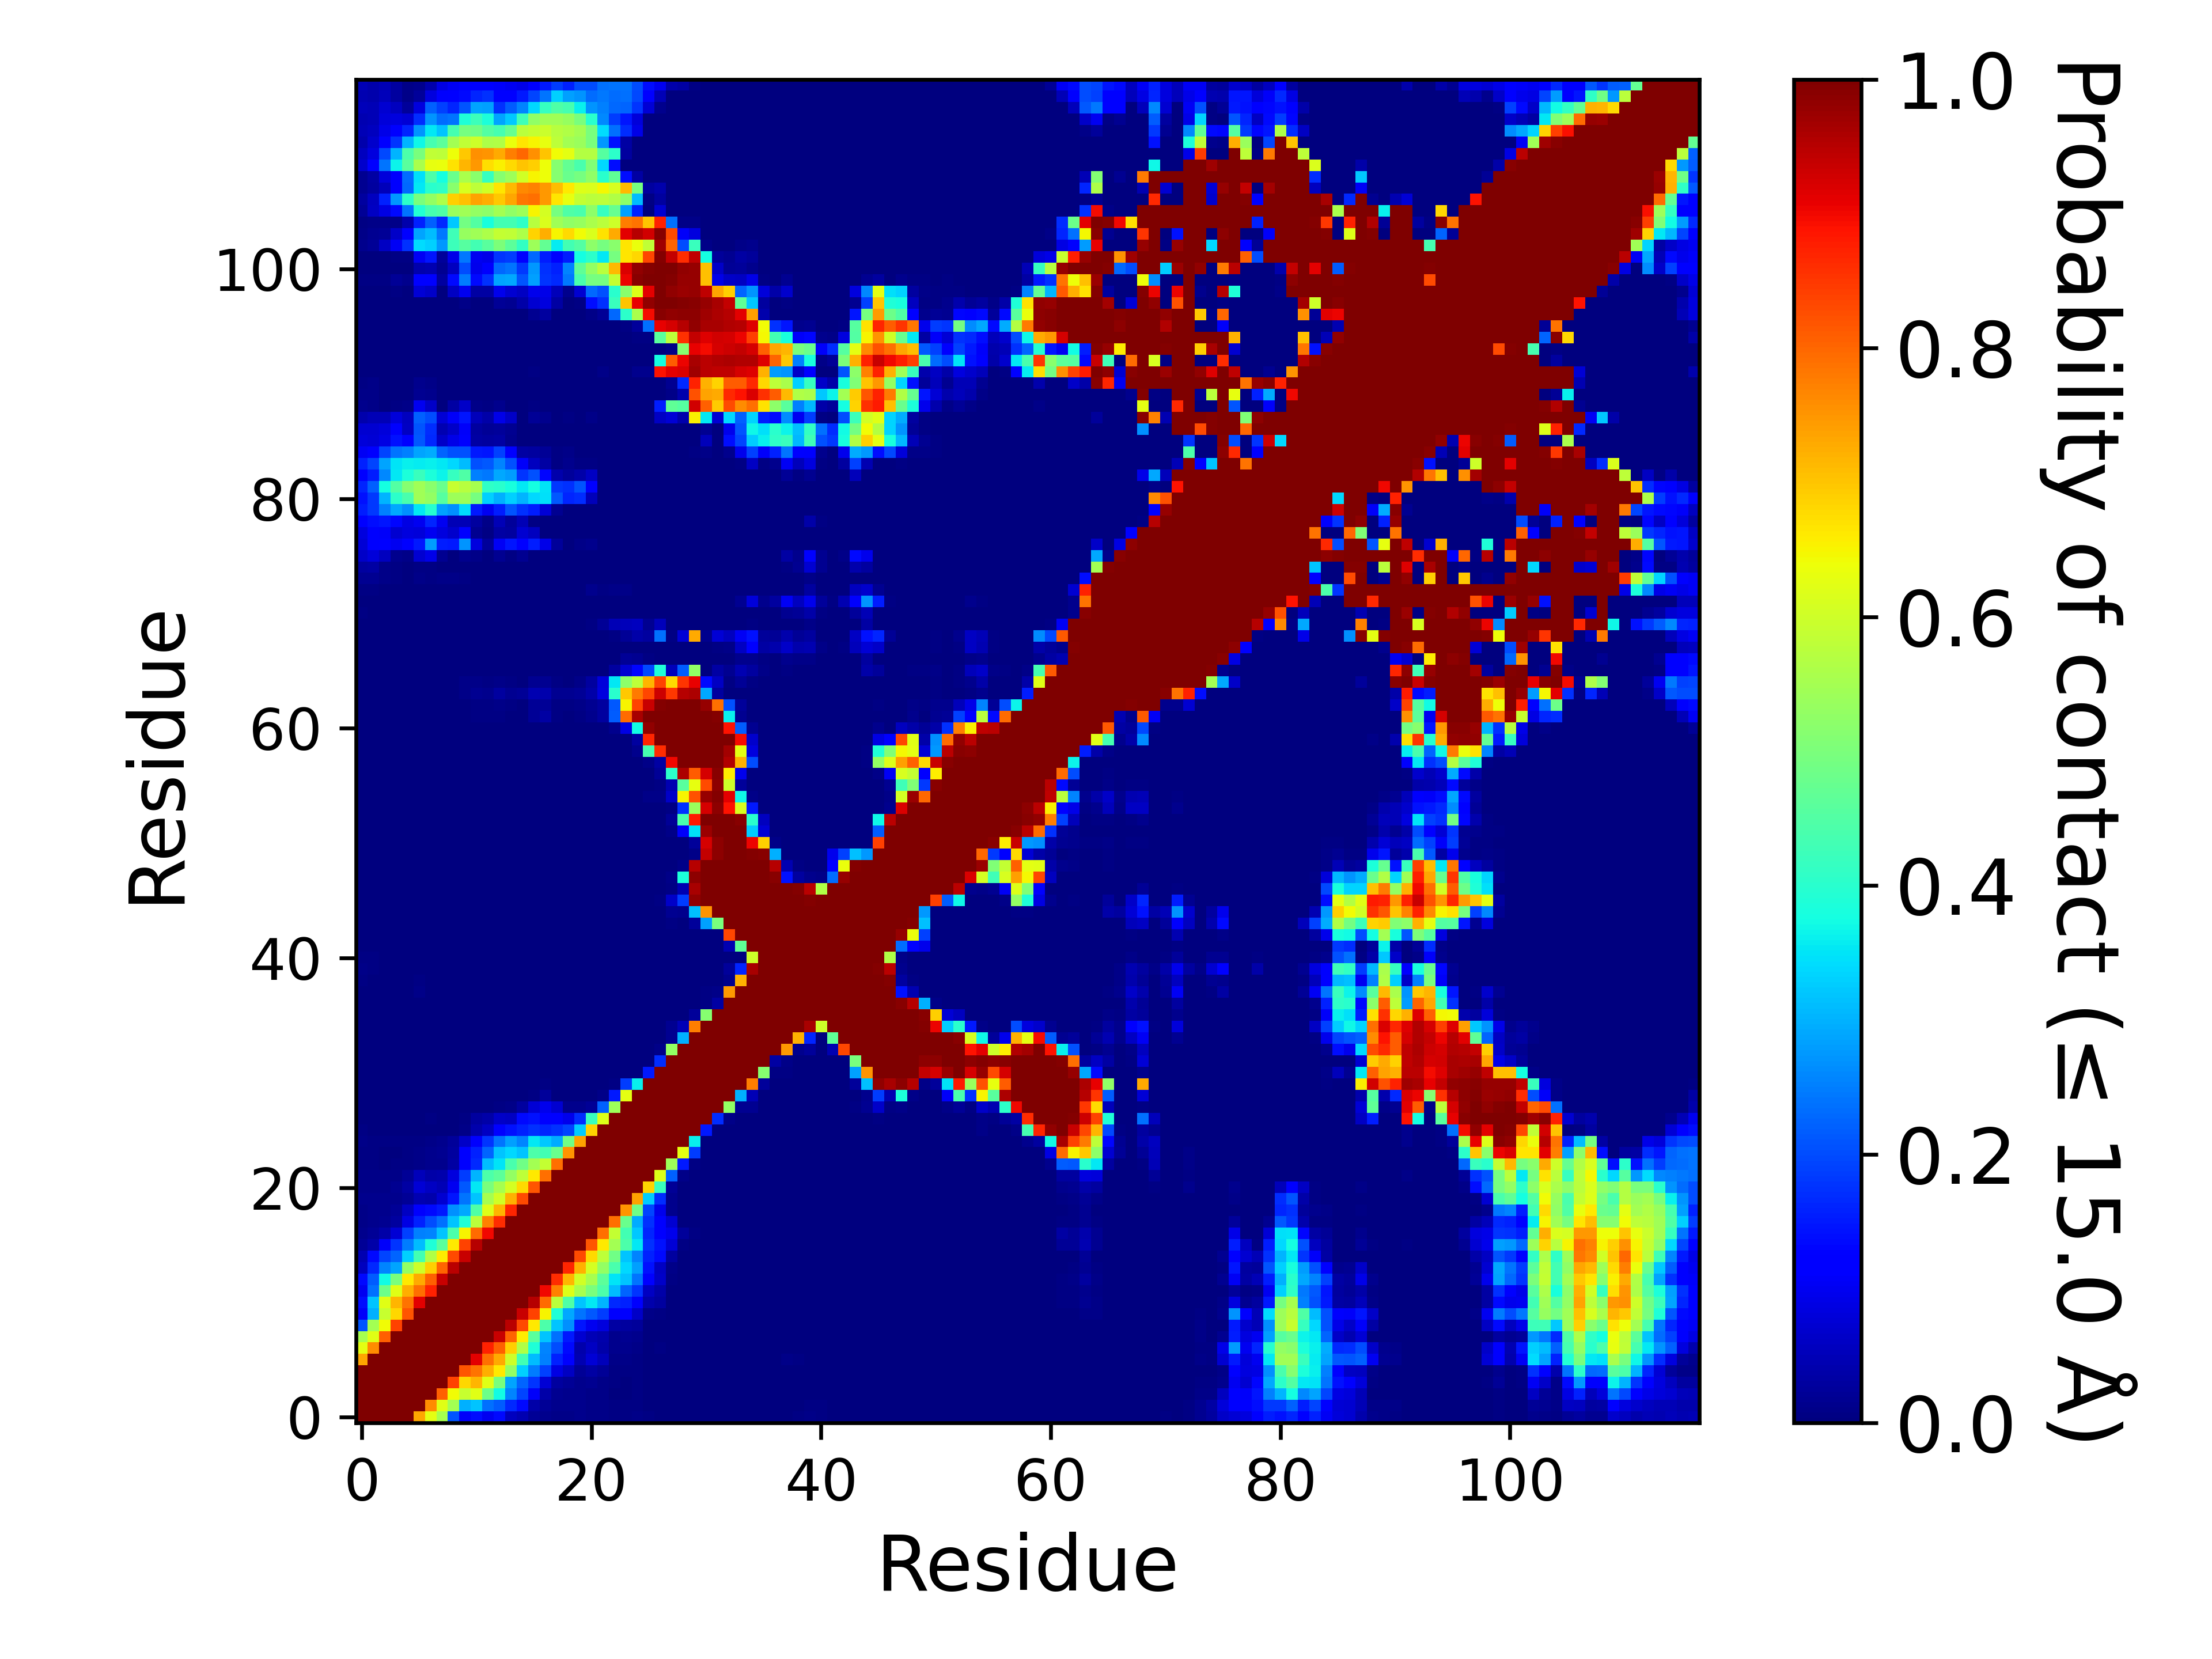

The table this chart was drawn from, first rows:
, 1, 2, 3, 4, 5, 6, 7, 8, 9, 10, 11, 12, 13, 14, 15, 16, 17, 18, 19, 20, 21, 22, 23
1, 1.0, 1.0, 1.0, 1.0, 1.0, 0.7322, 0.628, 0.5514, 0.2087, 0.1092, 0.1385, 0.09978, 0.1349, 0.0574, 0.04673, 0.0226, 0.01298, 0.01022, 0.01101, 0.01208, 0.00983, 0.01148, 0.00765
2, 1.0, 1.0, 1.0, 1.0, 1.0, 1.0, 0.758, 0.6226, 0.5486, 0.2983, 0.3185, 0.235, 0.2154, 0.1656, 0.136, 0.03882, 0.0214, 0.01369, 0.01451, 0.01321, 0.00975, 0.01025, 0.00513
3, 1.0, 1.0, 1.0, 1.0, 1.0, 1.0, 1.0, 0.8084, 0.6415, 0.5904, 0.6215, 0.4826, 0.3716, 0.2558, 0.1921, 0.1066, 0.03603, 0.01929, 0.01523, 0.01331, 0.00883, 0.0079, 0.00309
4, 1.0, 1.0, 1.0, 1.0, 1.0, 1.0, 1.0, 1.0, 0.8388, 0.683, 0.7154, 0.6219, 0.4966, 0.2883, 0.2241, 0.1791, 0.07569, 0.02741, 0.02102, 0.01425, 0.01644, 0.01071, 0.00534
5, 1.0, 1.0, 1.0, 1.0, 1.0, 1.0, 1.0, 1.0, 1.0, 0.8172, 0.7852, 0.7256, 0.6628, 0.53, 0.3297, 0.2472, 0.191, 0.08754, 0.05965, 0.02298, 0.03431, 0.02082, 0.00618
6, 0.7322, 1.0, 1.0, 1.0, 1.0, 1.0, 1.0, 1.0, 1.0, 1.0, 0.913, 0.7891, 0.7282, 0.6008, 0.4333, 0.3103, 0.2524, 0.1582, 0.1124, 0.04302, 0.07723, 0.05228, 0.01067
7, 0.628, 0.758, 1.0, 1.0, 1.0, 1.0, 1.0, 1.0, 1.0, 1.0, 1.0, 0.8712, 0.8048, 0.6897, 0.5664, 0.3882, 0.2547, 0.2028, 0.1351, 0.04195, 0.06067, 0.03633, 0.01287
8, 0.5514, 0.6226, 0.8084, 1.0, 1.0, 1.0, 1.0, 1.0, 1.0, 1.0, 1.0, 1.0, 0.9356, 0.8015, 0.6563, 0.4586, 0.3185, 0.2378, 0.1491, 0.07172, 0.05008, 0.03945, 0.01338
9, 0.2087, 0.5486, 0.6415, 0.8388, 1.0, 1.0, 1.0, 1.0, 1.0, 1.0, 1.0, 1.0, 1.0, 0.9462, 0.8293, 0.6623, 0.4443, 0.3167, 0.2665, 0.1476, 0.1005, 0.08215, 0.03278
10, 0.1092, 0.2983, 0.5904, 0.683, 0.8172, 1.0, 1.0, 1.0, 1.0, 1.0, 1.0, 1.0, 1.0, 1.0, 0.9369, 0.8361, 0.6497, 0.3905, 0.2892, 0.2409, 0.2143, 0.1839, 0.1128
11, 0.1385, 0.3185, 0.6215, 0.7154, 0.7852, 0.913, 1.0, 1.0, 1.0, 1.0, 1.0, 1.0, 1.0, 1.0, 1.0, 0.952, 0.7953, 0.5752, 0.4485, 0.3174, 0.3553, 0.303, 0.1673
12, 0.09978, 0.235, 0.4826, 0.6219, 0.7256, 0.7891, 0.8712, 1.0, 1.0, 1.0, 1.0, 1.0, 1.0, 1.0, 1.0, 1.0, 0.9016, 0.7717, 0.6173, 0.5525, 0.4963, 0.4442, 0.3105
13, 0.1349, 0.2154, 0.3716, 0.4966, 0.6628, 0.7282, 0.8048, 0.9356, 1.0, 1.0, 1.0, 1.0, 1.0, 1.0, 1.0, 1.0, 1.0, 0.8632, 0.7177, 0.6028, 0.5545, 0.4641, 0.351
14, 0.0574, 0.1656, 0.2558, 0.2883, 0.53, 0.6008, 0.6897, 0.8015, 0.9462, 1.0, 1.0, 1.0, 1.0, 1.0, 1.0, 1.0, 1.0, 1.0, 0.8677, 0.7194, 0.6082, 0.53, 0.4412
15, 0.04673, 0.136, 0.1921, 0.2241, 0.3297, 0.4333, 0.5664, 0.6563, 0.8293, 0.9369, 1.0, 1.0, 1.0, 1.0, 1.0, 1.0, 1.0, 1.0, 1.0, 0.8307, 0.6785, 0.5784, 0.4847
16, 0.0226, 0.03882, 0.1066, 0.1791, 0.2472, 0.3103, 0.3882, 0.4586, 0.6623, 0.8361, 0.952, 1.0, 1.0, 1.0, 1.0, 1.0, 1.0, 1.0, 1.0, 1.0, 0.818, 0.6621, 0.5497
17, 0.01298, 0.0214, 0.03603, 0.07569, 0.191, 0.2524, 0.2547, 0.3185, 0.4443, 0.6497, 0.7953, 0.9016, 1.0, 1.0, 1.0, 1.0, 1.0, 1.0, 1.0, 1.0, 1.0, 0.7899, 0.5891
18, 0.01022, 0.01369, 0.01929, 0.02741, 0.08754, 0.1582, 0.2028, 0.2378, 0.3167, 0.3905, 0.5752, 0.7717, 0.8632, 1.0, 1.0, 1.0, 1.0, 1.0, 1.0, 1.0, 1.0, 1.0, 0.7922
19, 0.01101, 0.01451, 0.01523, 0.02102, 0.05965, 0.1124, 0.1351, 0.1491, 0.2665, 0.2892, 0.4485, 0.6173, 0.7177, 0.8677, 1.0, 1.0, 1.0, 1.0, 1.0, 1.0, 1.0, 1.0, 1
20, 0.01208, 0.01321, 0.01331, 0.01425, 0.02298, 0.04302, 0.04195, 0.07172, 0.1476, 0.2409, 0.3174, 0.5525, 0.6028, 0.7194, 0.8307, 1.0, 1.0, 1.0, 1.0, 1.0, 1.0, 1.0, 1.0
21, 0.00983, 0.00975, 0.00883, 0.01644, 0.03431, 0.07723, 0.06067, 0.05008, 0.1005, 0.2143, 0.3553, 0.4963, 0.5545, 0.6082, 0.6785, 0.818, 1.0, 1.0, 1.0, 1.0, 1.0, 1.0, 1.0
22, 0.01148, 0.01025, 0.0079, 0.01071, 0.02082, 0.05228, 0.03633, 0.03945, 0.08215, 0.1839, 0.303, 0.4442, 0.4641, 0.53, 0.5784, 0.6621, 0.7899, 1.0, 1.0, 1.0, 1.0, 1.0, 1.0
23, 0.00765, 0.00513, 0.00309, 0.00534, 0.00618, 0.01067, 0.01287, 0.01338, 0.03278, 0.1128, 0.1673, 0.3105, 0.351, 0.4412, 0.4847, 0.5497, 0.5891, 0.7922, 1, 1.0, 1.0, 1.0, 1.0
24, 0.00713, 0.0058, 0.0026, 0.00369, 0.00498, 0.00873, 0.0121, 0.0169, 0.0289, 0.1111, 0.1596, 0.2257, 0.3177, 0.3362, 0.3198, 0.4451, 0.4312, 0.4802, 0.7521, 1.0, 1.0, 1.0, 1.0
25, 0.00865, 0.00772, 0.00516, 0.00431, 0.00426, 0.00687, 0.00827, 0.01542, 0.0245, 0.0626, 0.1115, 0.1786, 0.2404, 0.2814, 0.2545, 0.3545, 0.3213, 0.2951, 0.487, 0.7349, 1.0, 1.0, 1.0
26, 0.00417, 0.00306, 0.00083, 0.0008, 0.00276, 0.00292, 0.00383, 0.00298, 0.00231, 0.01004, 0.04112, 0.06011, 0.1193, 0.1428, 0.1594, 0.1721, 0.1611, 0.1723, 0.1942, 0.3264, 0.687, 1.0, 1.0
27, 0.00306, 0.00223, 0.00054, 0.00054, 0.00267, 0.00297, 0.00411, 0.00285, 0.00325, 0.0045, 0.02958, 0.03791, 0.06388, 0.06232, 0.1365, 0.1421, 0.1255, 0.1262, 0.09462, 0.1713, 0.4212, 0.6198, 1.0
28, 0.00141, 0.001, 9.99990000099999e-06, 0.0003, 0.00109, 0.00112, 0.00221, 1.999980000199998e-05, 0.00018, 0.0004, 0.00236, 0.00305, 0.00652, 0.00832, 0.02876, 0.07641, 0.0946, 0.07404, 0.01539, 0.01524, 0.02222, 0.2209, 0.5408
29, 8.99991000089999e-05, 0.0, 0.0, 0.0, 9.99990000099999e-06, 9.99990000099999e-05, 0.0, 0.0, 0.0, 0.0, 0.0, 0.0, 0.0, 0.0, 0.00213, 0.00399, 0.02409, 0.00128, 9.99990000099999e-06, 6.999930000699993e-05, 1.999980000199998e-05, 0.00791, 0.1519
30, 0.0, 0.0, 0.0, 0.0, 0.0, 0.0, 0.0, 0.0, 0.0, 0.0, 0.0, 0.0, 0.0, 0.0, 0.0, 0.0008, 0.00519, 0.00015, 0.0, 0.0, 0.0, 3.999960000399996e-05, 0.00683
31, 0.0, 0.0, 0.0, 0.0, 0.0, 0.0, 0.0, 0.0, 0.0, 0.0, 0.0, 0.0, 0.0, 0.0, 0.0, 0.0, 0.0, 0.0, 0.0, 0.0, 0.0, 0.0, 0.0
32, 0.0, 0.0, 0.0, 0.0, 0.0, 0.0, 0.0, 0.0, 0.0, 0.0, 0.0, 0.0, 0.0, 0.0, 0.0, 0.0, 0.0, 0.0, 0.0, 0.0, 0.0, 0.0, 0.0
33, 0.0, 0.0, 0.0, 0.0, 0.0, 0.0, 0.0, 0.0, 0.0, 0.0, 0.0, 0.0, 0.0, 0.0, 0.0, 0.0, 0.0, 0.0, 0.0, 0.0, 0.0, 0.0, 0.0
34, 0.0, 0.0, 0.0, 0.0, 0.0, 0.0, 0.0, 0.0, 0.0, 0.0, 0.0, 0.0, 0.0, 0.0, 0.0, 0.0, 0.0, 0.0, 0.0, 0.0, 0.0, 0.0, 0.0
35, 0.0, 0.0, 0.0, 0.0, 0.0, 0.0, 0.0, 0.0, 0.0, 0.0, 0.0, 0.0, 0.0, 0.0, 0.0, 0.00032, 0.00043, 0.0, 0.0, 0.0, 0.0, 0.0, 0.0
36, 0.0, 0.0, 0.0, 0.0, 0.0, 0.0, 0.0, 0.0, 0.0, 0.0, 0.0, 0.0, 0.0, 0.0, 0.0, 0.0, 0.0, 0.0, 0.0, 0.0, 0.0, 0.0, 0.0
37, 0.00018, 1.999980000199998e-05, 0.0, 0.0, 0.0, 0.00019, 0.0, 0.0, 0.0, 0.0, 0.0, 0.0, 0.0, 0.0, 0.0, 0.0, 0.0, 0.0, 0.0, 0.0, 0.0, 0.0, 0.0
38, 0.0023, 0.001, 0.00061, 0.00019, 0.00081, 0.00871, 0.00204, 0.0, 0.00035, 0.00057, 0.0, 0.0, 0.0, 0.0, 0.0, 0.00119, 0.00105, 0.0, 0.0, 0.0, 0.0, 0.0, 0.0
39, 0.00412, 0.00261, 0.00105, 0.00119, 0.00234, 0.00775, 0.00229, 0.0, 0.00207, 0.00278, 0.0, 0.0, 0.0, 0.0, 0.0, 8.99991000089999e-05, 0.00039, 0.0, 0.0, 0.0, 0.0, 0.0, 0.0
40, 0.00964, 0.0045, 0.00236, 0.00343, 0.00197, 0.00316, 4.999950000499995e-05, 0.0, 0.00032, 0.00091, 0.0, 0.0, 9.99990000099999e-06, 0.0, 0.0, 1.999980000199998e-05, 0.00034, 9.99990000099999e-06, 0.0, 0.0, 0.0, 0.0, 0.0
41, 0.00688, 0.00403, 0.00327, 0.00351, 0.00209, 0.00203, 0.0, 0.0, 0.00026, 0.00023, 0.0, 0.0, 0.0, 0.0, 0.0, 0.0, 9.99990000099999e-06, 0.0, 0.0, 0.0, 0.0, 0.0, 0.0
42, 0.00151, 0.00123, 0.00051, 0.0006, 0.0002, 0.00049, 0.0, 0.0, 0.0, 0.0, 0.0, 0.0, 0.0, 0.0, 0.0, 0.0, 0.0, 0.0, 0.0, 0.0, 0.0, 0.0, 0.0
43, 0.00119, 0.00075, 0.00021, 0.00047, 0.00018, 0.0, 0.0, 0.0, 0.0, 0.0, 0.0, 0.0, 0.0, 0.0, 0.0, 0.0, 0.0, 0.0, 0.0, 0.0, 0.0, 0.0, 0.0
44, 0.00072, 0.00038, 1.999980000199998e-05, 8.99991000089999e-05, 9.99990000099999e-06, 4.999950000499995e-05, 0.0, 0.0, 0.0, 0.0, 0.0, 0.0, 0.0, 0.0, 0.0, 0.0, 3.999960000399996e-05, 0.0, 0.0, 0.0, 0.0, 0.0, 0.0
45, 0.00028, 9.99990000099999e-06, 0.0, 0.0, 0.0, 0.00082, 0.0, 0.0, 0.0, 0.0, 0.0, 0.0, 0.0, 0.0, 0.0, 0.00065, 0.00158, 9.99990000099999e-06, 0.0, 0.0, 0.0, 0.0, 0.0
46, 0.0, 0.0, 0.0, 0.0, 0.0, 0.0, 0.0, 0.0, 0.0, 0.0, 0.0, 0.0, 0.0, 0.0, 0.0, 0.0, 0.00047, 0.0, 0.0, 0.0, 0.0, 0.0, 0.0
47, 0.0, 0.0, 0.0, 0.0, 0.0, 0.0, 0.0, 0.0, 0.0, 0.0, 0.0, 0.0, 0.0, 0.0, 0.0, 0.0, 0.0, 0.0, 0.0, 0.0, 0.0, 0.0, 0.0
48, 0.0, 0.0, 0.0, 0.0, 0.0, 0.00024, 0.0, 0.0, 0.0, 0.0, 0.0, 0.0, 0.0, 0.0, 0.0, 0.0, 0.0, 0.0, 0.0, 0.0, 0.0, 0.0, 0.0
49, 0.0, 0.0, 0.0, 0.0, 0.0, 0.00045, 0.0, 0.0, 0.0, 0.0, 0.0, 0.0, 0.0, 0.0, 0.0, 0.0, 0.0, 0.0, 0.0, 0.0, 0.0, 0.0, 0.0
50, 0.0, 0.0, 0.0, 0.00117, 0.00193, 0.00235, 0.00033, 0.0, 9.99990000099999e-06, 0.0, 0.0, 0.0, 0.0, 0.0, 0.0, 0.0, 0.0, 0.0, 0.0, 0.0, 0.0, 0.0, 0.0
51, 0.0, 0.0, 0.0, 0.00028, 0.00111, 0.00146, 0.0, 0.0, 0.0, 0.0, 0.0, 0.0, 0.0, 0.0, 0.0, 0.0, 0.0, 0.0, 0.0, 0.0, 0.0, 0.0, 0.0
52, 0.0, 0.0, 0.0, 0.0, 9.99990000099999e-05, 0.00055, 0.0, 0.0, 0.0, 0.0, 0.0, 0.0, 0.0, 0.0, 0.0, 0.0, 0.0, 0.0, 0.0, 0.0, 0.0, 0.0, 0.0
53, 0.0, 0.0, 0.0, 0.0, 0.0, 0.0, 0.0, 0.0, 0.0, 0.0, 0.0, 0.0, 0.0, 0.0, 0.0, 0.0, 0.0, 0.0, 0.0, 0.0, 0.0, 0.0, 0.0
54, 0.0, 0.0, 0.0, 0.0, 0.0, 0.0, 0.0, 0.0, 0.0, 0.0, 0.0, 0.0, 0.0, 0.0, 0.0, 0.0, 0.0, 0.0, 0.0, 0.0, 0.0, 0.0, 0.0
55, 0.0, 0.0, 0.0, 0.0, 0.0, 0.0, 0.0, 0.0, 0.0, 0.0, 0.0, 0.0, 0.0, 0.0, 0.0, 0.0, 0.0, 0.0, 0.0, 0.0, 0.0, 0.0, 0.0
56, 0.0, 0.0, 0.0, 0.0, 0.0, 0.0, 0.0, 0.0, 0.0, 0.0, 0.0, 0.0, 0.0, 0.0, 0.0, 0.0, 0.0, 0.0, 0.0, 0.0, 0.0, 0.0, 0.0
57, 0.0, 0.0, 0.0, 0.0, 0.0, 0.0, 0.0, 0.0, 0.0, 0.0, 0.0, 0.0, 0.0, 0.0, 0.0, 0.0, 0.00012, 0.0, 0.0, 0.0, 0.0, 0.0, 0.0
58, 0.0, 0.0, 0.0, 0.0, 0.0, 0.0, 0.0, 0.0, 0.0, 0.0, 0.0, 0.0, 0.0, 0.0, 0.0, 0.0, 0.0, 0.0, 0.0, 0.0, 0.0, 0.0, 0.0
59, 0.0, 0.0, 0.0, 0.0, 0.0, 0.0, 0.0, 0.0, 0.0, 0.0, 0.0, 0.0, 0.0, 0.0, 0.0, 0.00044, 0.00036, 0.0, 0.0, 0.0, 0.0, 0.0, 0.0
60, 0.0, 0.0, 0.0, 0.0, 0.0, 0.0, 0.0, 0.0, 0.0, 0.0, 0.0, 0.0, 0.0, 0.0, 0.0, 0.00019, 0.00019, 0.0, 0.0, 0.0, 0.0, 9.99990000099999e-05, 0.00032
... 57 more rows
